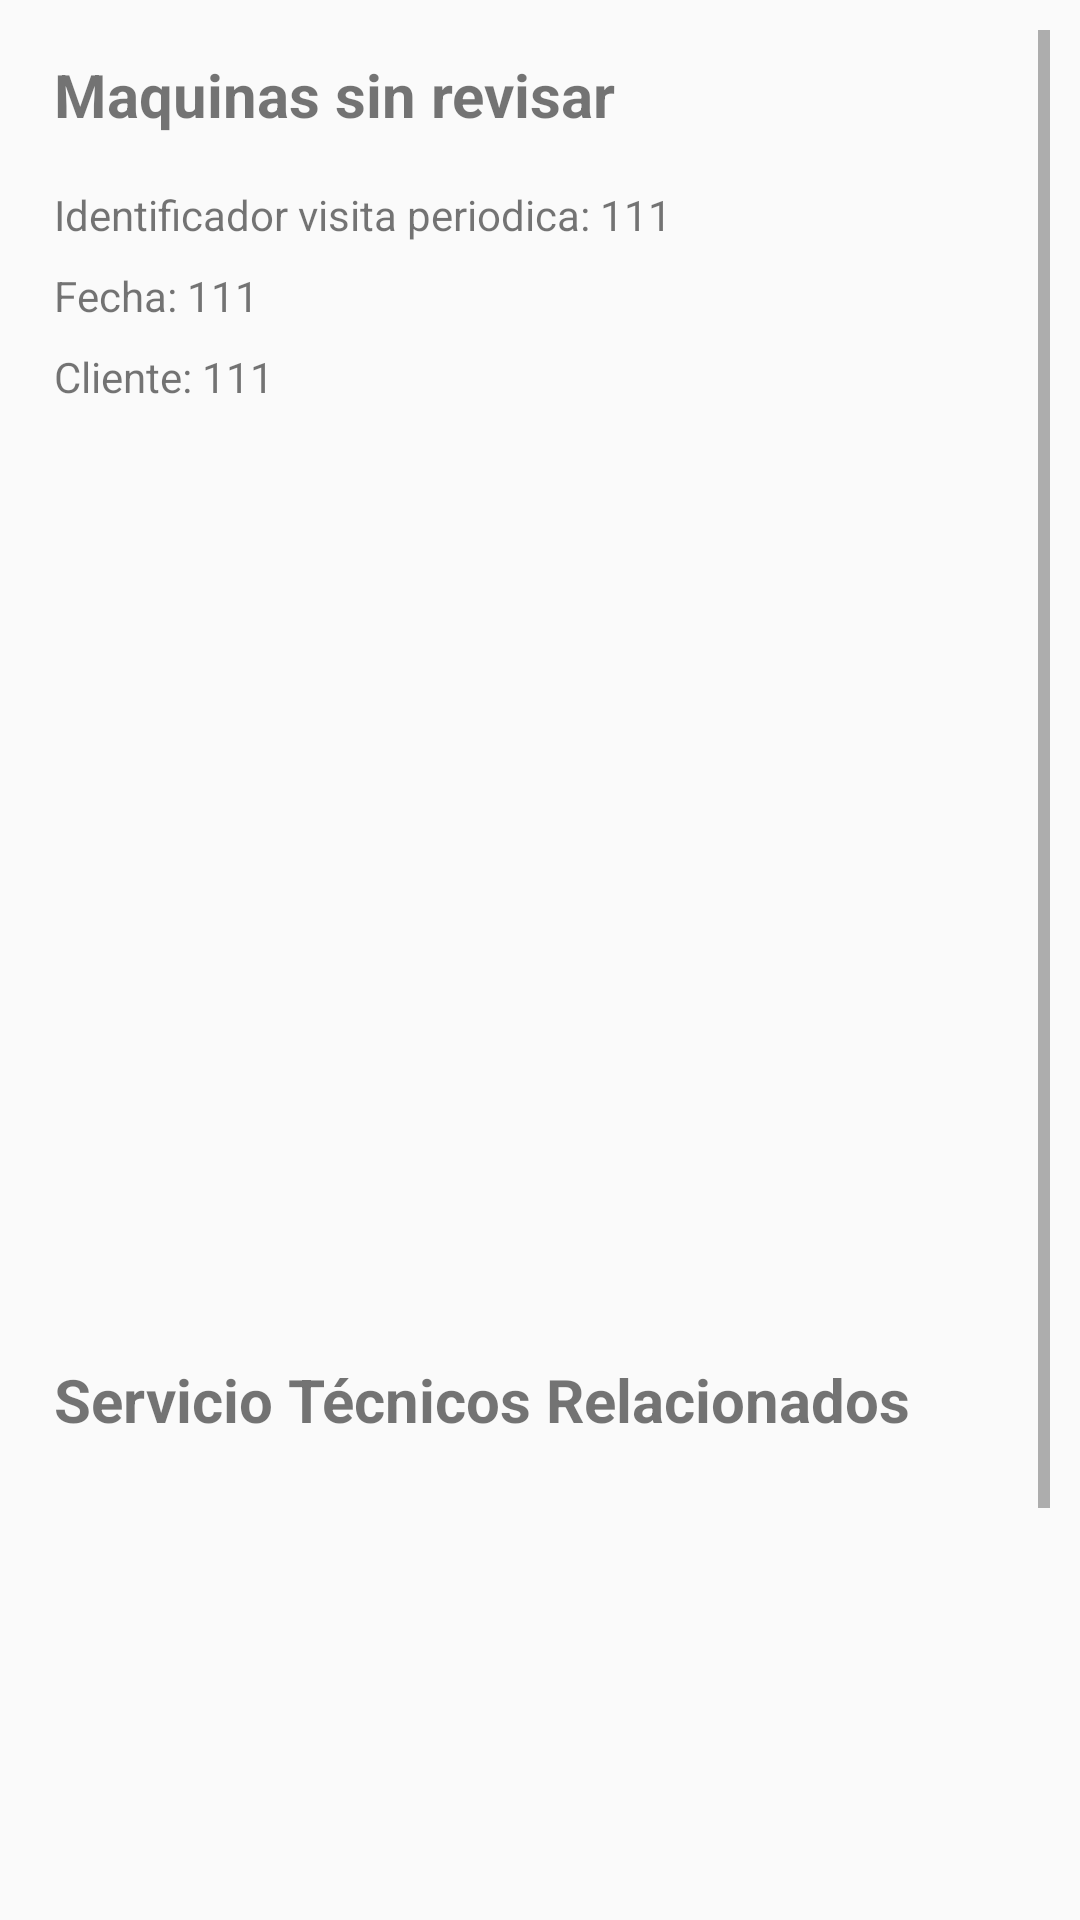

Android layout source for this screen:
<!-- AndroidManifest.xml: application theme AppTheme -->
<!-- res/layout/fragment_fragment__revision__maquina.xml -->
<FrameLayout xmlns:android="http://schemas.android.com/apk/res/android"
    xmlns:app="http://schemas.android.com/apk/res-auto"
    xmlns:tools="http://schemas.android.com/tools"
    android:layout_width="match_parent"
    android:layout_height="match_parent"
    android:padding="10dp"
    tools:context="android.primer.bryanalvarez.sige.Fragments.Fragment_Revision_Maquina">

    <ScrollView
        android:id="@+id/layoutVisitaExistente"
        android:layout_width="match_parent"
        android:layout_height="match_parent">

        <LinearLayout
            android:layout_width="match_parent"
            android:layout_height="match_parent"
            android:orientation="vertical">

            <android.support.constraint.ConstraintLayout
                android:id="@+id/constraint_maquinas"
                android:visibility="visible"
                android:layout_width="match_parent"
                android:layout_height="wrap_content"
                android:layout_marginBottom="10dp"
                tools:layout_editor_absoluteY="43dp"
                tools:layout_editor_absoluteX="8dp">

                <TextView
                    android:layout_width="wrap_content"
                    android:layout_height="wrap_content"
                    android:text="Maquinas sin revisar"
                    android:textSize="20dp"
                    android:textStyle="bold"
                    android:layout_marginLeft="8dp"
                    app:layout_constraintLeft_toLeftOf="parent"
                    app:layout_constraintTop_toTopOf="parent"
                    android:layout_marginTop="8dp"
                    android:id="@+id/textView47"
                    android:layout_marginStart="8dp" />

                <LinearLayout
                    android:layout_width="0dp"
                    android:layout_height="wrap_content"
                    android:orientation="horizontal"
                    android:layout_marginLeft="8dp"
                    app:layout_constraintLeft_toLeftOf="parent"
                    android:id="@+id/linearLayout23"
                    android:layout_marginTop="17dp"
                    app:layout_constraintTop_toBottomOf="@+id/textView47"
                    android:layout_marginStart="8dp">
                    <TextView
                        android:layout_width="wrap_content"
                        android:layout_height="wrap_content"
                        android:text="Identificador visita periodica: "/>
                    <TextView
                        android:id="@+id/tv_id_servicio_tecnico_revision"
                        android:layout_width="wrap_content"
                        android:layout_height="wrap_content"
                        android:text="111"/>
                </LinearLayout>

                <LinearLayout
                    android:layout_width="0dp"
                    android:layout_height="wrap_content"
                    android:orientation="horizontal"
                    android:layout_marginLeft="8dp"
                    app:layout_constraintLeft_toLeftOf="parent"
                    android:layout_marginTop="8dp"
                    app:layout_constraintTop_toBottomOf="@+id/linearLayout23"
                    android:id="@+id/linearLayout24"
                    android:layout_marginStart="8dp">
                    <TextView
                        android:layout_width="wrap_content"
                        android:layout_height="wrap_content"
                        android:text="Fecha: "/>
                    <TextView
                        android:id="@+id/tv_fecha_revision"
                        android:layout_width="wrap_content"
                        android:layout_height="wrap_content"
                        android:text="111"/>
                </LinearLayout>

                <LinearLayout
                    android:layout_width="0dp"
                    android:layout_height="wrap_content"
                    android:orientation="horizontal"
                    android:layout_marginLeft="8dp"
                    app:layout_constraintLeft_toLeftOf="parent"
                    android:layout_marginTop="8dp"
                    app:layout_constraintTop_toBottomOf="@+id/linearLayout24"
                    android:layout_marginStart="8dp"
                    android:id="@+id/linearLayout25">
                    <TextView
                        android:layout_width="wrap_content"
                        android:layout_height="wrap_content"
                        android:text="Cliente: "/>
                    <TextView
                        android:id="@+id/tv_cliente_revision"
                        android:layout_width="wrap_content"
                        android:layout_height="wrap_content"
                        android:text="111"/>
                </LinearLayout>

            </android.support.constraint.ConstraintLayout>

            <ListView
                android:id="@+id/listViewMaquinasSinRevisar"
                android:layout_width="match_parent"
                android:layout_height="300dp"
                tools:layout_editor_absoluteX="18dp" />

            <TextView
                android:layout_width="wrap_content"
                android:layout_height="wrap_content"
                android:text="Servicio Técnicos Relacionados"
                android:textSize="20dp"
                android:textStyle="bold"
                android:layout_marginLeft="8dp"
                android:layout_marginBottom="10dp"
                app:layout_constraintLeft_toLeftOf="parent"
                app:layout_constraintTop_toTopOf="parent"
                android:layout_marginTop="8dp"
                android:id="@+id/textView48"
                android:layout_marginStart="8dp" />

                <android.support.v7.widget.RecyclerView
                    android:id="@+id/recyclerViewServiciosTecnicosRelacionados"
                    android:layout_width="match_parent"
                    android:layout_height="300dp"
                    tools:layout_editor_absoluteX="18dp" />



        </LinearLayout>

    </ScrollView>



    <LinearLayout
        android:layout_width="wrap_content"
        android:layout_height="wrap_content"
        android:layout_gravity="center"
        android:visibility="gone"
        android:id="@+id/layoutNoVisita">
        <TextView
            android:layout_width="wrap_content"
            android:layout_height="wrap_content"
            android:text="En este momento no tiene visitas periodicas relacionadas"
            android:textSize="30dp"
            android:textAlignment="center"
            android:layout_gravity="center"
            android:textColor="#969292"/>
    </LinearLayout>

</FrameLayout>
<!-- resources referenced by this layout -->
<resources>
  <style name="AppTheme" parent="Theme.AppCompat.Light.NoActionBar">
          
          <item name="colorPrimary">@color/colorPrimary</item>
          <item name="colorPrimaryDark">@color/colorPrimaryDark</item>
          <item name="colorAccent">@color/colorAccent</item>
      </style>
  <color name="colorPrimary">#076b07</color>
  <color name="colorPrimaryDark">#076b07</color>
  <color name="colorAccent">#489948</color>
</resources>
